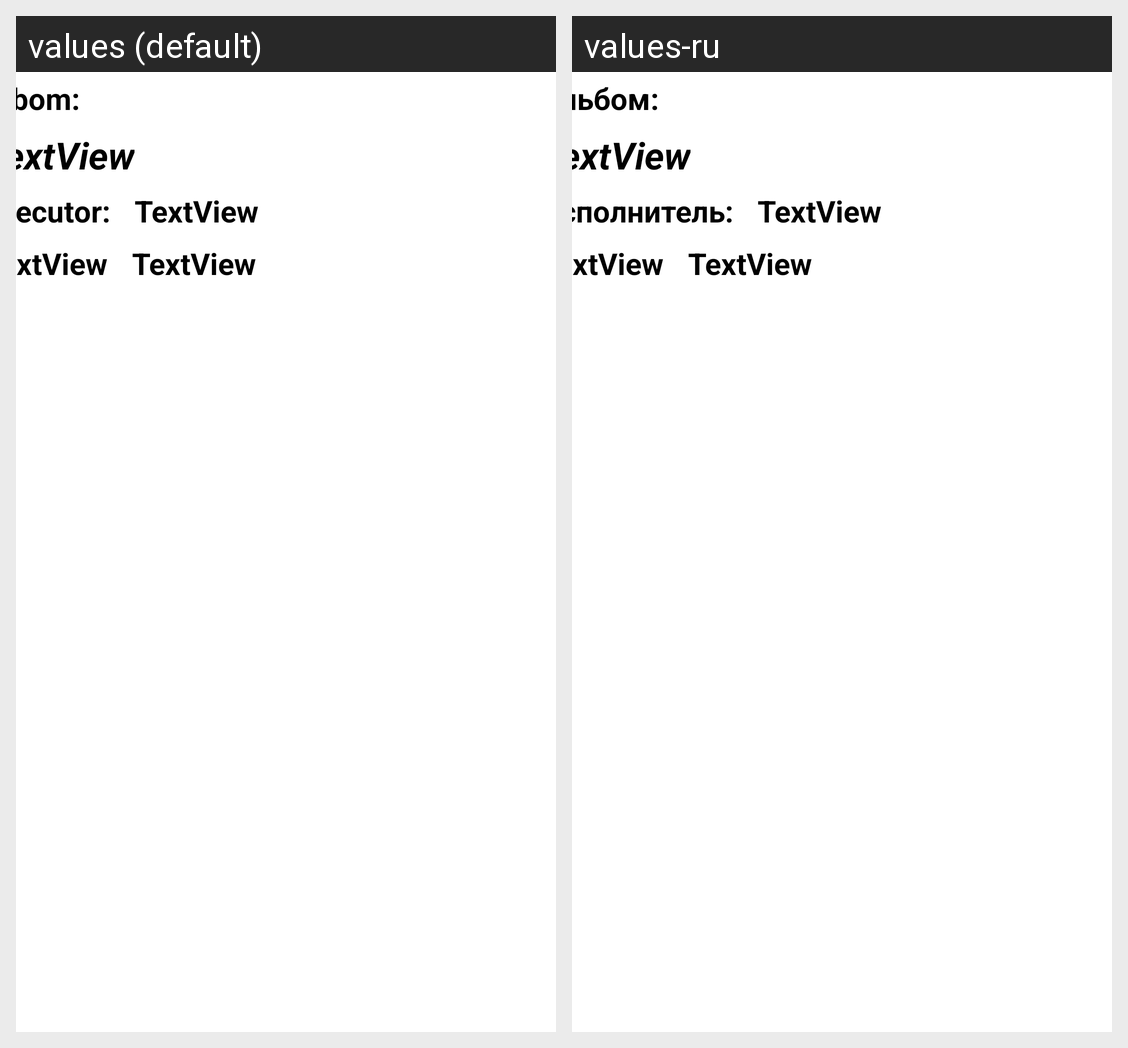

The Android screen above is rendered under two locales of the same app. Produce the string resources it draws, with the default and per-locale values.
Android screen res/layout/activity_main.xml rendered under 2 locales, left to right: values (default), values-ru. Device: Nexus 5 (rendered at 1080×1920; each locale shown at half size, 540×960, under a caption strip naming it); theme Theme.NMedia.
Strings drawn on this screen, with the default value and each locale's value (text and hints the layout hard-codes, and strings that could not be matched under every locale, appear in the picture but are not listed):

albom
  values: Albom:
  values-ru: Альбом:

executor
  values: Executor:
  values-ru: Исполнитель:
